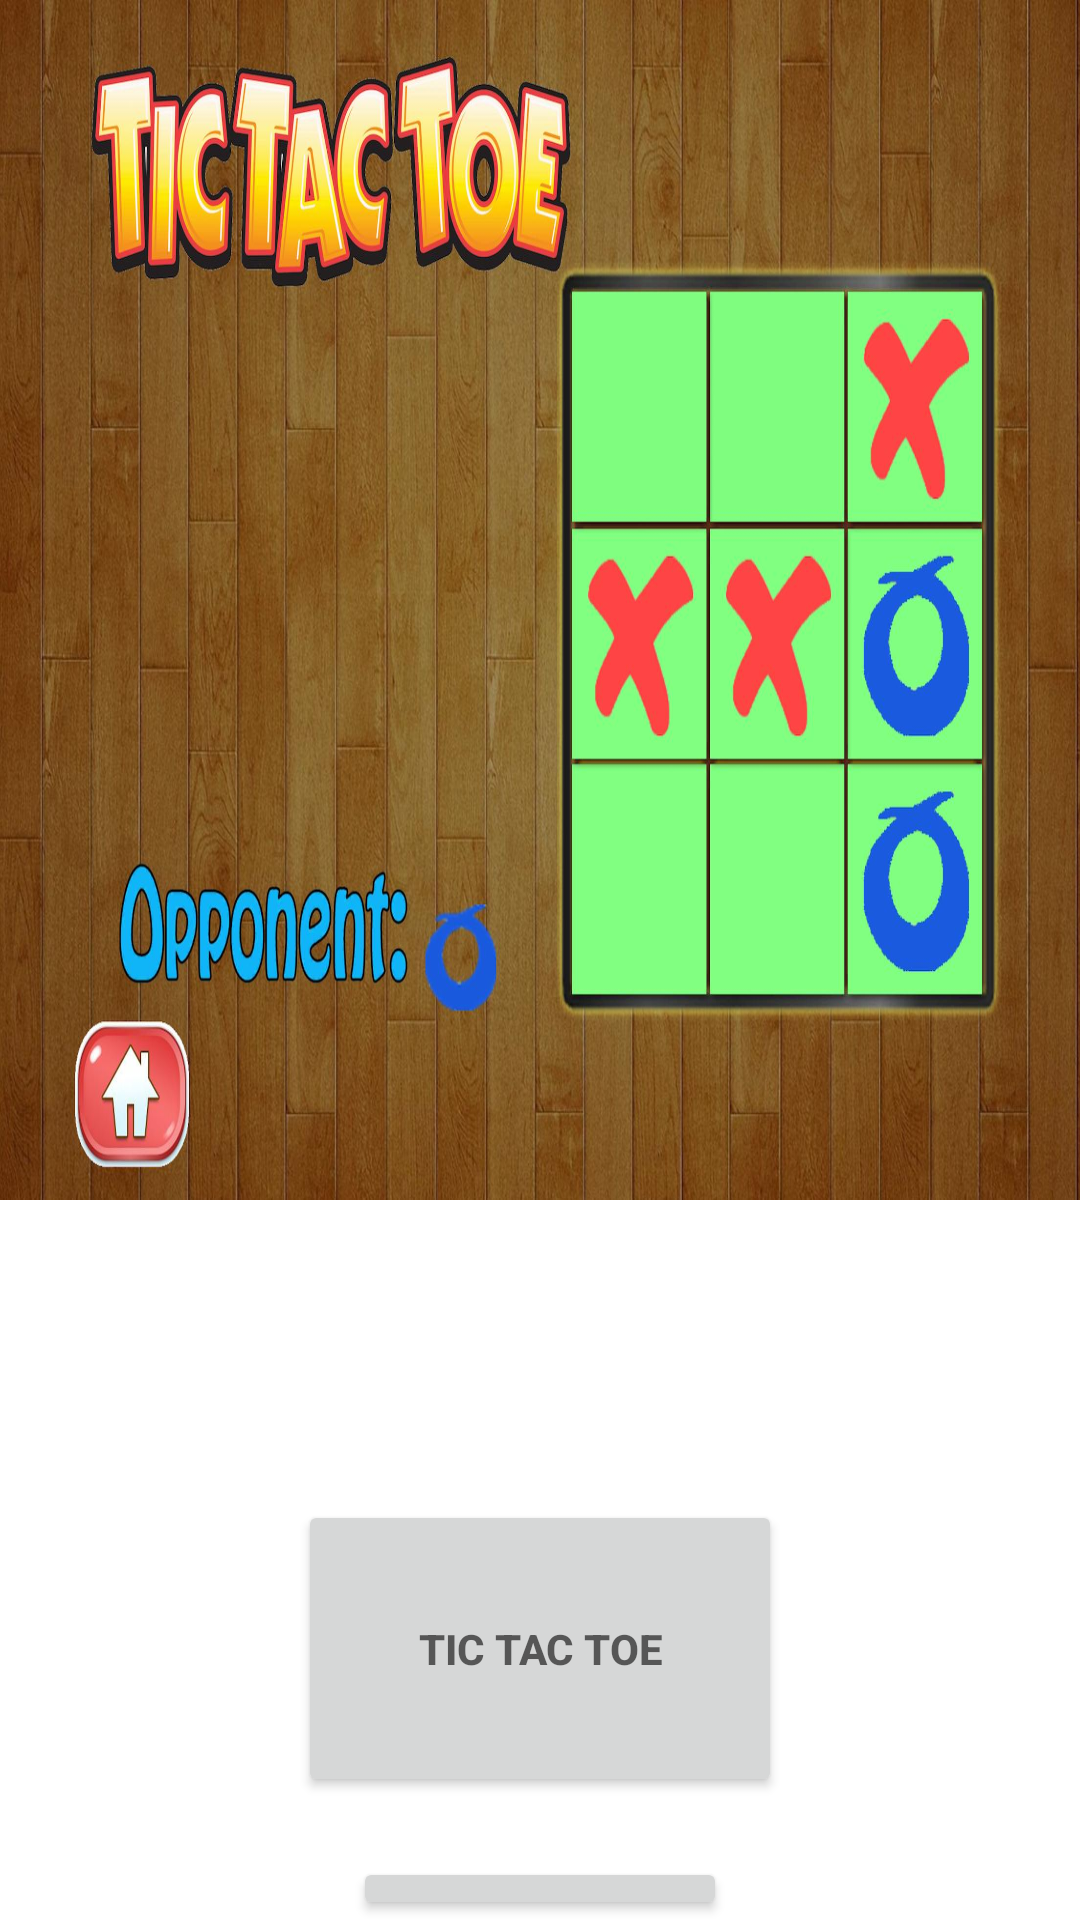

The Android layout XML behind this screen, and the referenced resources:
<!-- AndroidManifest.xml: application theme Theme.Tictactoi -->
<!-- res/layout/activity_second.xml -->
<?xml version="1.0" encoding="utf-8"?>
<LinearLayout
    xmlns:android="http://schemas.android.com/apk/res/android"
    xmlns:app="http://schemas.android.com/apk/res-auto"
    xmlns:tools="http://schemas.android.com/tools"
    android:layout_width="match_parent"
    android:layout_height="match_parent"
    android:gravity="top|center"
    android:orientation="vertical"
    android:backgroundTint="#931010"
    tools:context=".secondactivity">

    <ImageView
        android:layout_width="match_parent"
        android:layout_height="400dp"
        android:src="@mipmap/tictactoe"
        android:scaleType="fitXY"/>
    <Button
        android:id="@+id/txt"
        android:layout_width="wrap_content"
        android:layout_height="wrap_content"
        android:layout_marginTop="100dp"
        android:hint="@string/hint_txt"
        android:padding="40dp"
        android:textColor="@color/purple_700"
        android:textStyle="bold" />

    <Button
        android:layout_width="wrap_content"
        android:id="@+id/btnNext"
        android:layout_height="wrap_content"
        android:hint="@string/hint_btn1"
        android:layout_marginTop="20dp"
        android:shadowColor="@color/cardview_light_background"
        android:shadowRadius="0.5"/>

</LinearLayout>
<!-- resources referenced by this layout -->
<resources>
  <!-- mipmap tictactoe: jpg bitmap (mipmap-hdpi, 294083 bytes) -->
  <string name="hint_btn1">Multiplayer play</string>
  <string name="hint_txt">TIC TAC TOE</string>
  <style name="Theme.Tictactoi" parent="Theme.MaterialComponents.DayNight.DarkActionBar">
          
          <item name="colorPrimary">@color/purple_500</item>
          <item name="colorPrimaryVariant">@color/purple_700</item>
          <item name="colorOnPrimary">@color/white</item>
          
          <item name="colorSecondary">@color/teal_200</item>
          <item name="colorSecondaryVariant">@color/teal_700</item>
          <item name="colorOnSecondary">@color/black</item>
          
          <item name="android:statusBarColor">?attr/colorPrimaryVariant</item>
          
      </style>
  <!-- not gathered from this repository: default colours our renderer supplied (Android Studio template values) -->
  <color name="purple_500">#FF6200EE</color>
  <color name="purple_700">#FF3700B3</color>
  <color name="teal_200">#FF03DAC5</color>
  <color name="teal_700">#FF018786</color>
  <color name="black">#FF000000</color>
  <color name="white">#FFFFFFFF</color>
</resources>
